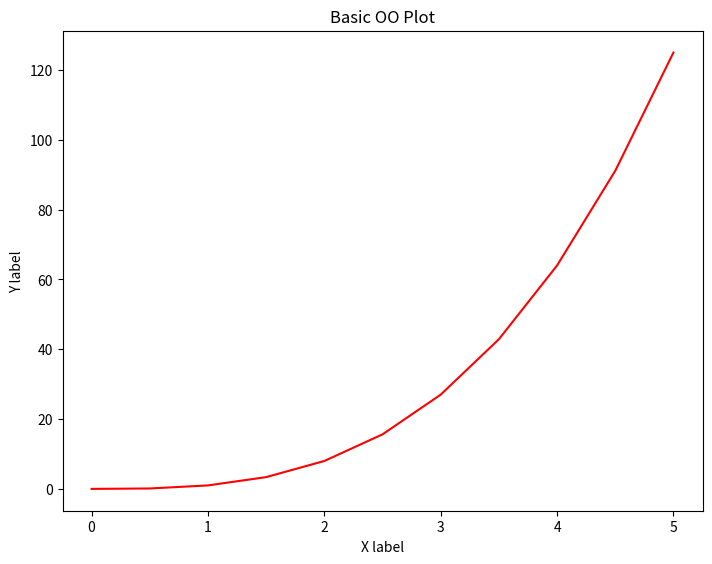
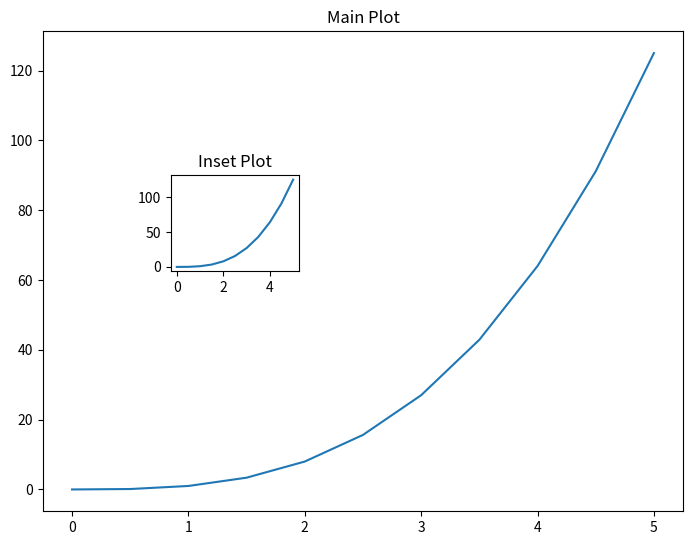
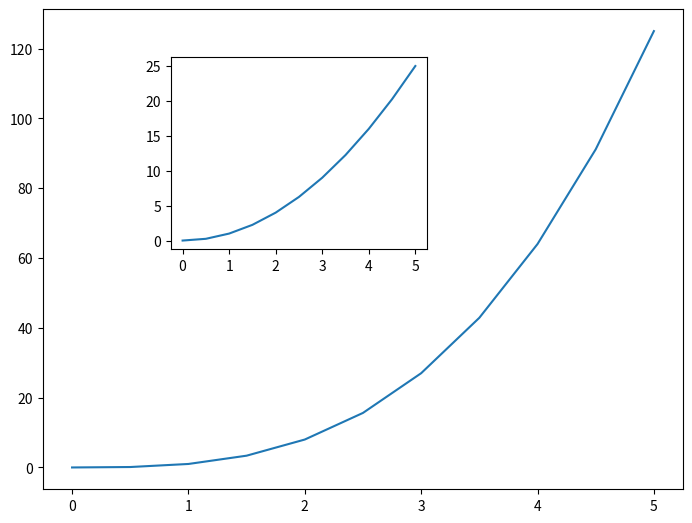
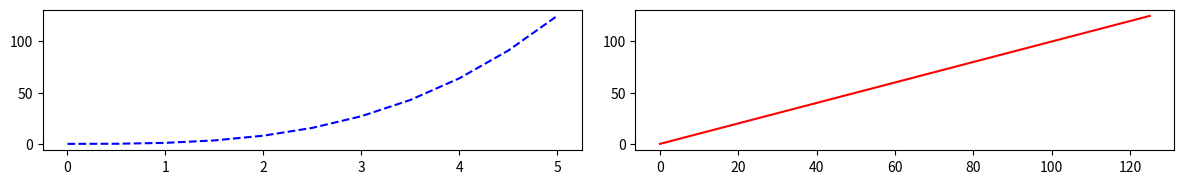
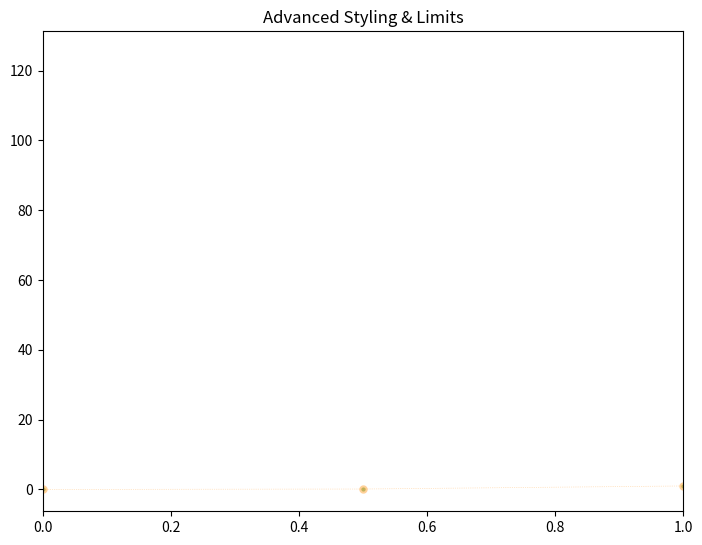

Recreate these plots in Python, in order.
import matplotlib.pyplot as plt
import numpy as np

# Data Preparation
x = np.linspace(0, 5, 11)
y = x ** 3
z = x ** 2

# --- Exercise 1: Basic OO Plotting ---
print("Rendering Exercise 1...")
fig1 = plt.figure()
ax1 = fig1.add_axes([0, 0, 1, 1])
ax1.plot(x, y, "r-")
ax1.set_xlabel("X label")
ax1.set_ylabel("Y label")
ax1.set_title("Basic OO Plot")
plt.show()

# --- Exercise 2: Multiple Axes on One Figure ---
print("Rendering Exercise 2...")
fig2 = plt.figure()
ax2_main = fig2.add_axes([0, 0, 1, 1])
ax2_inset = fig2.add_axes([0.2, 0.5, 0.2, 0.2])

ax2_main.plot(x, y)
ax2_inset.plot(x, y)
ax2_main.set_title("Main Plot")
ax2_inset.set_title("Inset Plot")
plt.show()

# --- Exercise 3: Customizing Axes Sizes ---
print("Rendering Exercise 3...")
fig3 = plt.figure()
ax3_main = fig3.add_axes([0, 0, 1, 1])
ax3_inset = fig3.add_axes([0.2, 0.5, 0.4, 0.4])

ax3_main.plot(x, y)
ax3_inset.plot(x, z)
plt.show()

# --- Exercise 4: Subplots and Figsize ---
print("Rendering Exercise 4 (Saving to file)...")
fig4, axes = plt.subplots(nrows=1, ncols=2, figsize=(12, 2))
plt.tight_layout()

axes[0].plot(x, y, color="blue", ls="--", label="hey")
axes[1].plot(y, x**3, color="red")

# Saving the figure as demonstrated in the notebook
fig4.savefig("My_graph.png")
plt.show()

# --- Exercise 5: Advanced Styling and Axis Limits ---
print("Rendering Exercise 5...")
fig5 = plt.figure()
ax5 = fig5.add_axes([0, 0, 1, 1])
ax5.plot(x, y, color="#FF8c00", linewidth=0.5, alpha=0.4, linestyle=":", 
         marker="o", markersize=3, markerfacecolor="green", markeredgewidth=3)
ax5.set_xlim(0, 1)
ax5.set_title("Advanced Styling & Limits")
plt.show()
